Image classification data set "Traintest3way" (Anshu-17/EF_VisTransfom on GitHub). Class labels (3): edema, fracture, healthy.

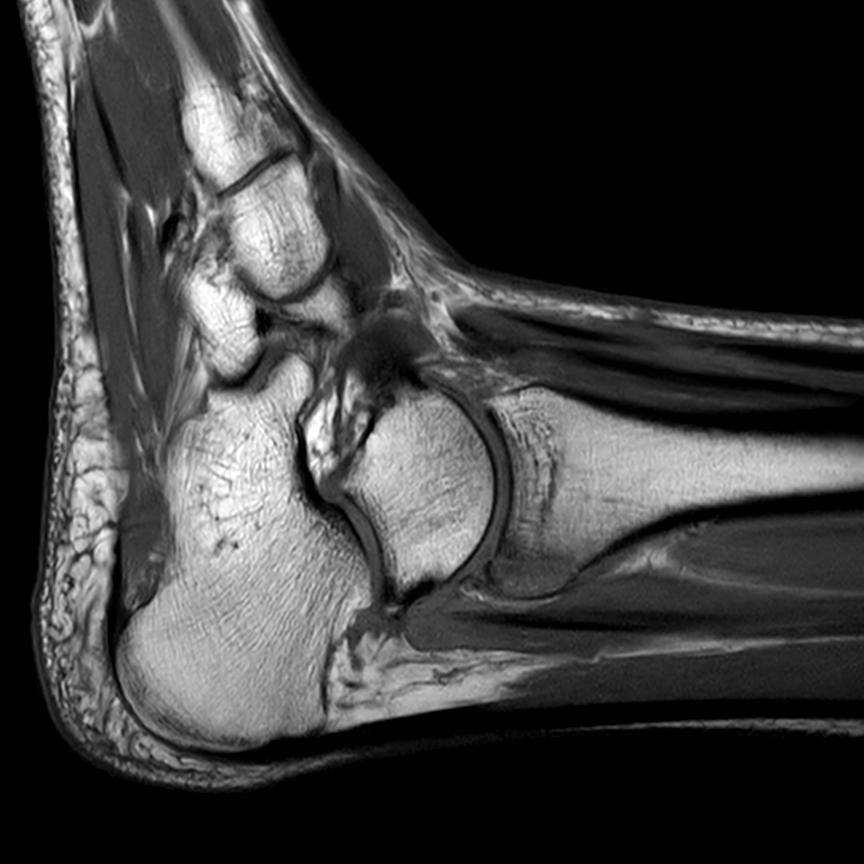
Label: fracture

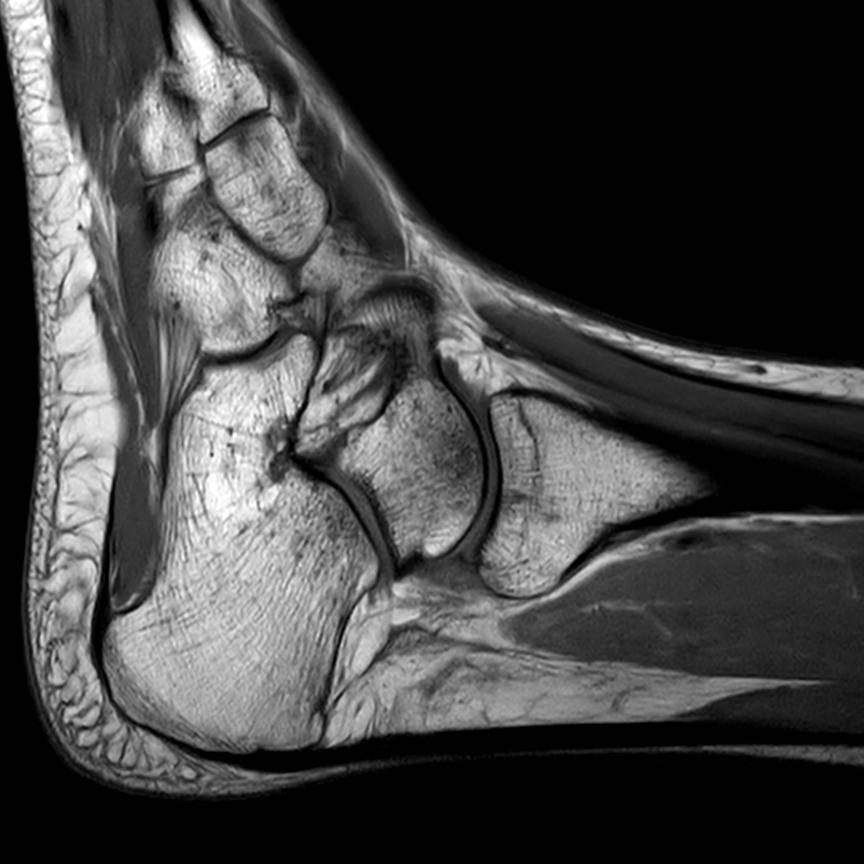
Label: healthy

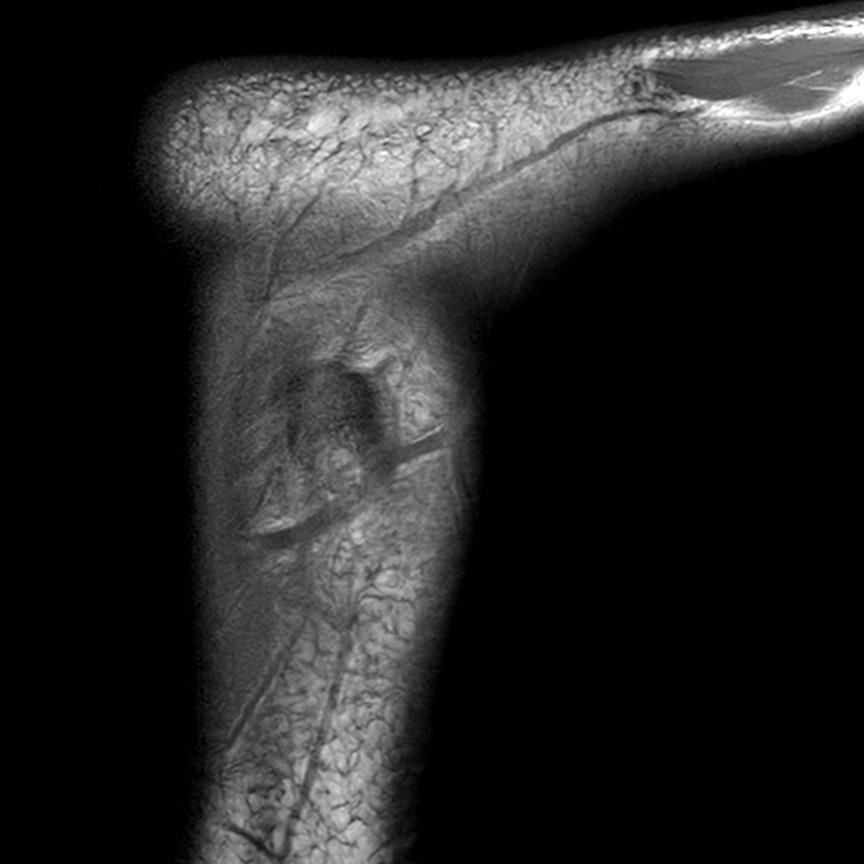
Label: healthy

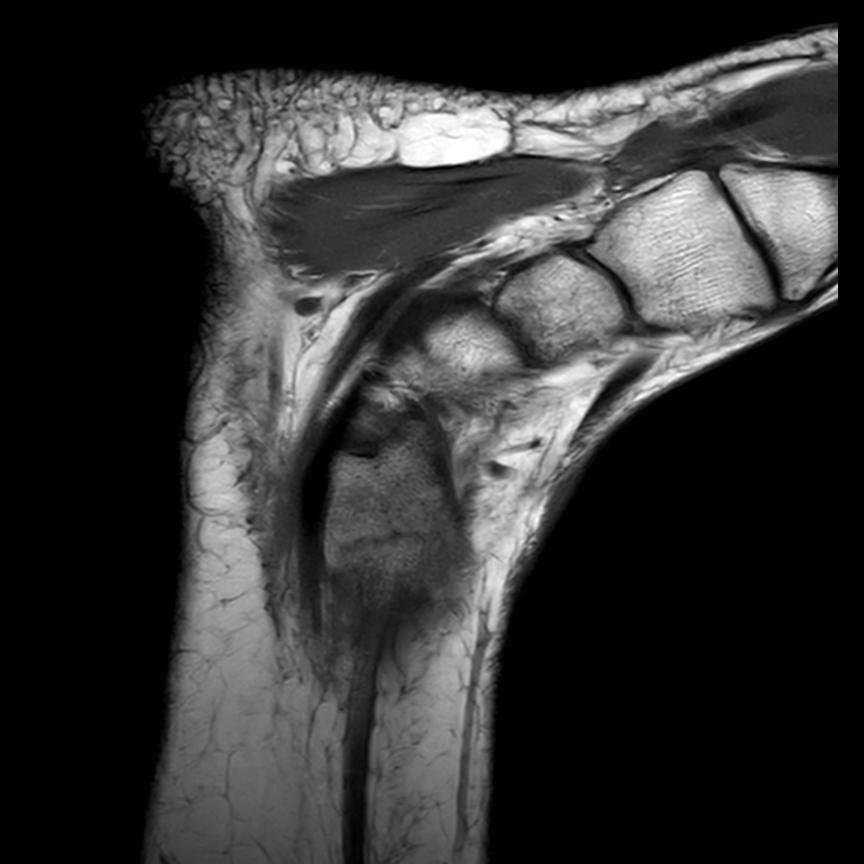
Label: edema

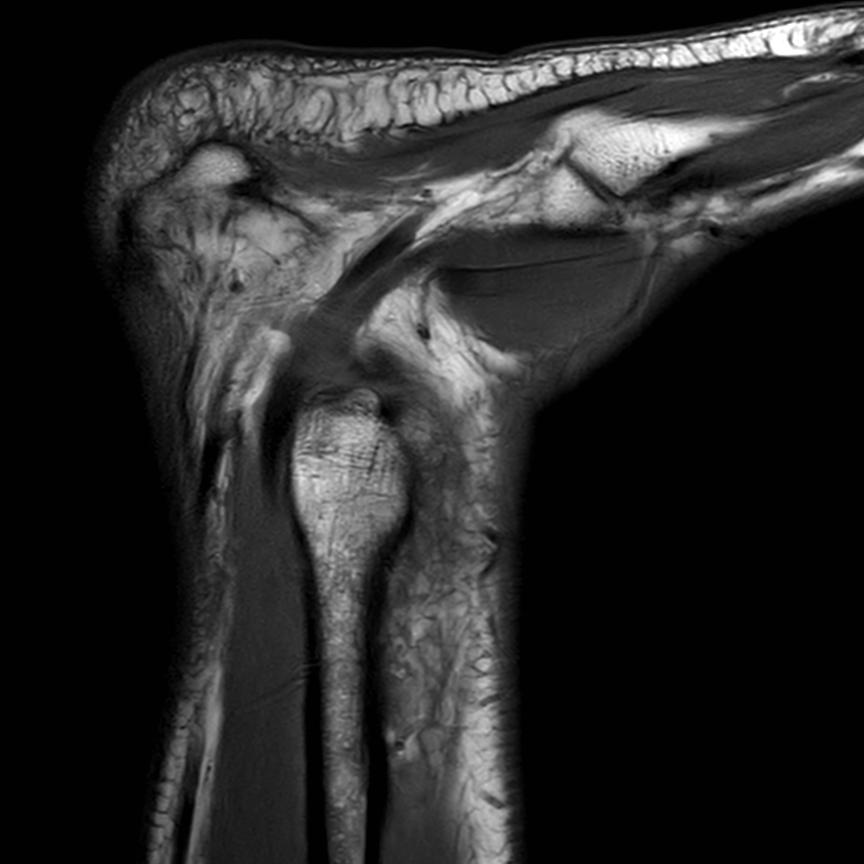
Label: healthy

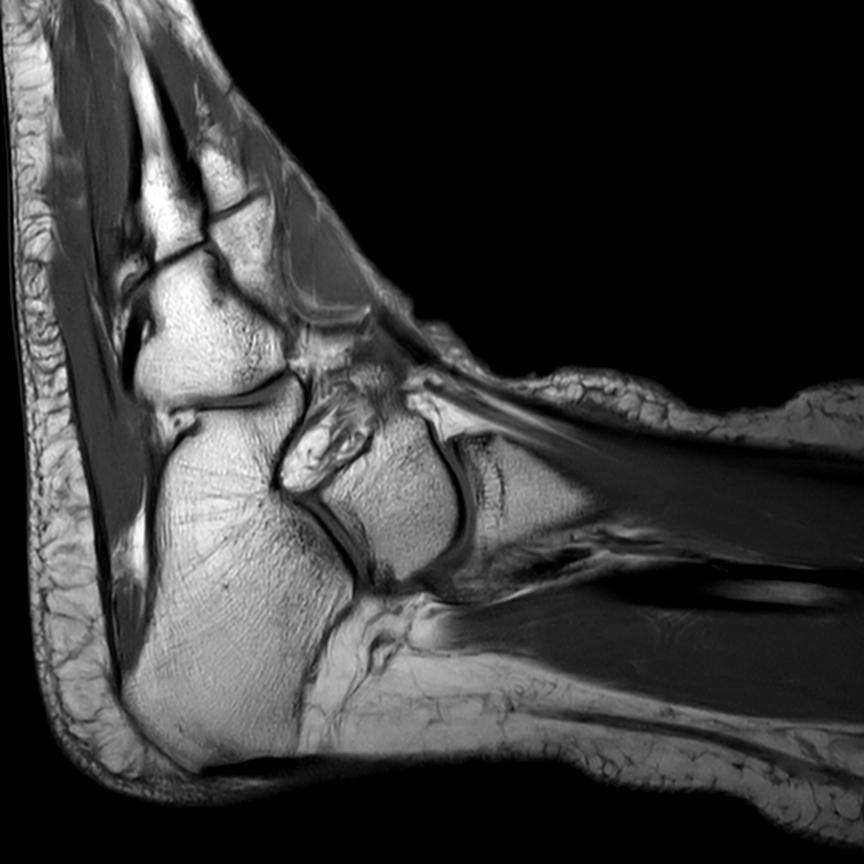
Label: healthy
